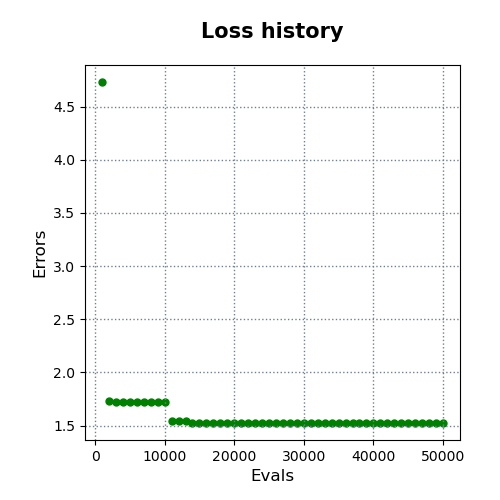

Source data for this figure (header and first rows):
evals, errors
1000, 4.731
2000, 1.728
3000, 1.722
4000, 1.722
5000, 1.722
6000, 1.722
7000, 1.722
8000, 1.722
9000, 1.722
10000, 1.722
11000, 1.545
12000, 1.545
13000, 1.543
14000, 1.526
15000, 1.526
16000, 1.526
17000, 1.526
18000, 1.526
19000, 1.526
20000, 1.526
21000, 1.526
22000, 1.526
23000, 1.526
24000, 1.526
25000, 1.526
26000, 1.526
27000, 1.526
28000, 1.526
29000, 1.524
30000, 1.524
31000, 1.524
32000, 1.524
33000, 1.524
34000, 1.524
35000, 1.524
36000, 1.524
37000, 1.524
38000, 1.524
39000, 1.524
40000, 1.524
41000, 1.524
42000, 1.524
43000, 1.524
44000, 1.524
45000, 1.524
46000, 1.524
47000, 1.524
48000, 1.524
49000, 1.524
50000, 1.524
